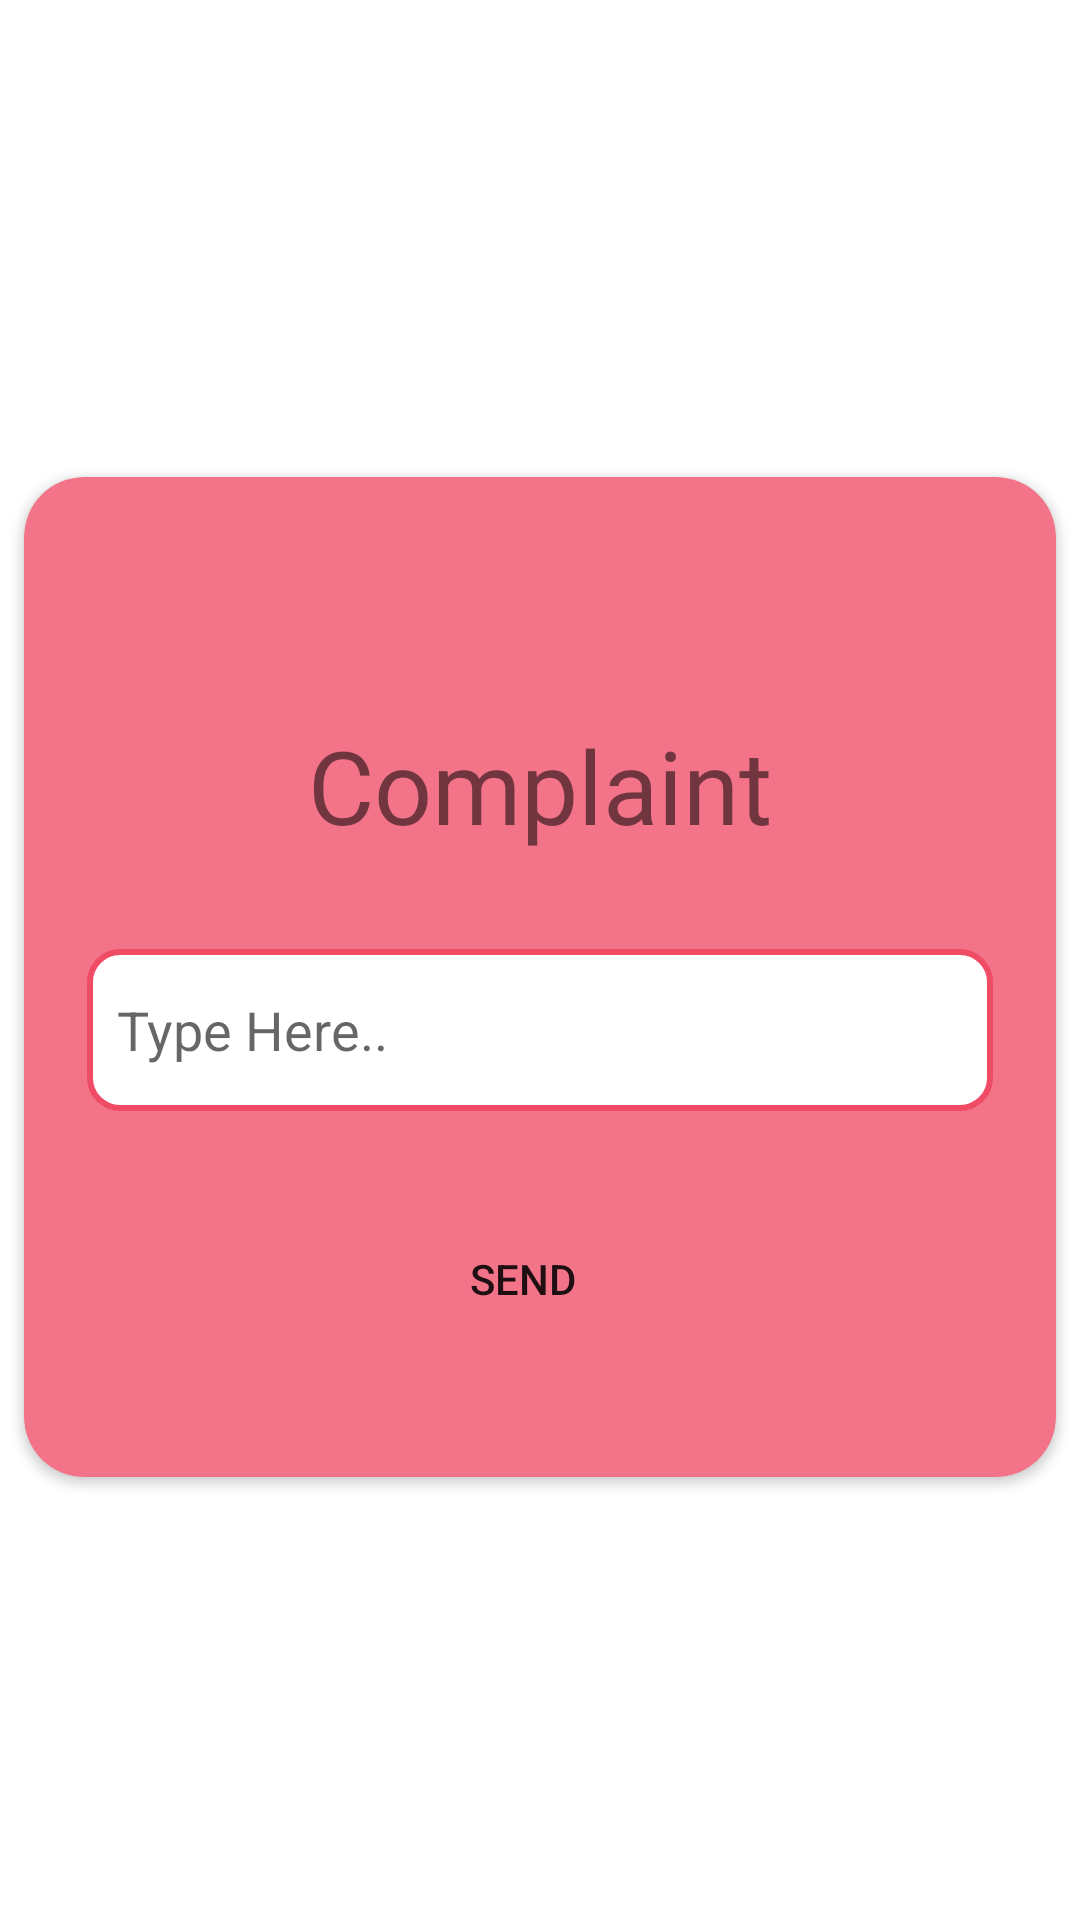

Write the Android layout XML for this screen, with the resource values it uses.
<!-- AndroidManifest.xml: application theme Theme.Maries -->
<!-- res/layout/activity_send_complaint.xml -->
<?xml version="1.0" encoding="utf-8"?>
<androidx.constraintlayout.widget.ConstraintLayout xmlns:android="http://schemas.android.com/apk/res/android"
    xmlns:app="http://schemas.android.com/apk/res-auto"
    xmlns:tools="http://schemas.android.com/tools"
    android:layout_width="match_parent"
    android:layout_height="match_parent"
    tools:context=".send_complaint">


    <androidx.cardview.widget.CardView
        android:layout_width="match_parent"
        android:layout_height="wrap_content"
        android:layout_marginTop="150dp"
        android:backgroundTint="#F37488"
        android:elevation="30dp"
        app:cardCornerRadius="20dp"
        app:cardUseCompatPadding="true"
        app:contentPaddingBottom="10dp"
        app:layout_constraintTop_toTopOf="parent"
        tools:ignore="MissingConstraints">

        <androidx.constraintlayout.widget.ConstraintLayout
            android:layout_width="match_parent"
            android:layout_height="match_parent">

            <EditText
                android:id="@+id/editTextTextPersonName11"
                android:layout_width="302dp"
                android:layout_height="54dp"
                android:layout_marginStart="32dp"
                android:layout_marginTop="32dp"
                android:layout_marginEnd="32dp"
                android:background="@drawable/roundedit"
                android:ems="10"
                android:hint="Type Here.."
                android:inputType="textPersonName"
                android:padding="10dp"
                app:layout_constraintEnd_toEndOf="parent"
                app:layout_constraintStart_toStartOf="parent"
                app:layout_constraintTop_toBottomOf="@+id/textView88" />

            <Button
                android:id="@+id/button"
                android:layout_width="wrap_content"
                android:layout_height="wrap_content"
                android:layout_marginStart="32dp"
                android:layout_marginTop="32dp"
                android:layout_marginEnd="32dp"
                android:layout_marginBottom="32dp"
                android:background="@drawable/round_button"
                android:backgroundTint="@color/white"
                android:text="Send"
                app:layout_constraintBottom_toBottomOf="parent"
                app:layout_constraintEnd_toEndOf="parent"
                app:layout_constraintHorizontal_bias="0.47"
                app:layout_constraintStart_toStartOf="parent"
                app:layout_constraintTop_toBottomOf="@+id/editTextTextPersonName11" />

            <TextView
                android:id="@+id/textView88"
                android:layout_width="wrap_content"
                android:layout_height="wrap_content"
                android:layout_marginStart="32dp"
                android:layout_marginTop="80dp"
                android:layout_marginEnd="32dp"
                android:fontFamily="@font/adamina"
                android:text="Complaint"
                android:textSize="34sp"
                app:layout_constraintEnd_toEndOf="parent"
                app:layout_constraintStart_toStartOf="parent"
                app:layout_constraintTop_toTopOf="parent" />

        </androidx.constraintlayout.widget.ConstraintLayout>
    </androidx.cardview.widget.CardView>
</androidx.constraintlayout.widget.ConstraintLayout>
<!-- resources referenced by this layout -->
<resources>
  <color name="white">#FFFFFFFF</color>
  <!-- drawable roundedit (drawable-v24) -->
  <selector xmlns:android="http://schemas.android.com/apk/res/android">
  <item>
   <shape android:shape="rectangle">
   <solid android:color="#ffffff"/>
   <corners android:radius="10dp" />
   <stroke
   android:width="2dp"
   android:color="#F04C66"
   />
   </shape>
  </item>
  </selector>
  <style name="Theme.Maries" parent="Theme.MaterialComponents.DayNight.DarkActionBar">
          
          <item name="colorPrimary">@color/purple_500</item>
          <item name="colorPrimaryVariant">@color/purple_700</item>
          <item name="colorOnPrimary">@color/white</item>
          
          <item name="colorSecondary">@color/teal_200</item>
          <item name="colorSecondaryVariant">@color/teal_700</item>
          <item name="colorOnSecondary">@color/black</item>
          
          <item name="android:statusBarColor">?attr/colorPrimaryVariant</item>
          
      </style>
  <color name="purple_500">#F04C66</color>
  <color name="purple_700">#F04C66</color>
  <color name="teal_200">#F04C66</color>
  <color name="teal_700">#F04C66</color>
  <color name="black">#FF000000</color>
</resources>
